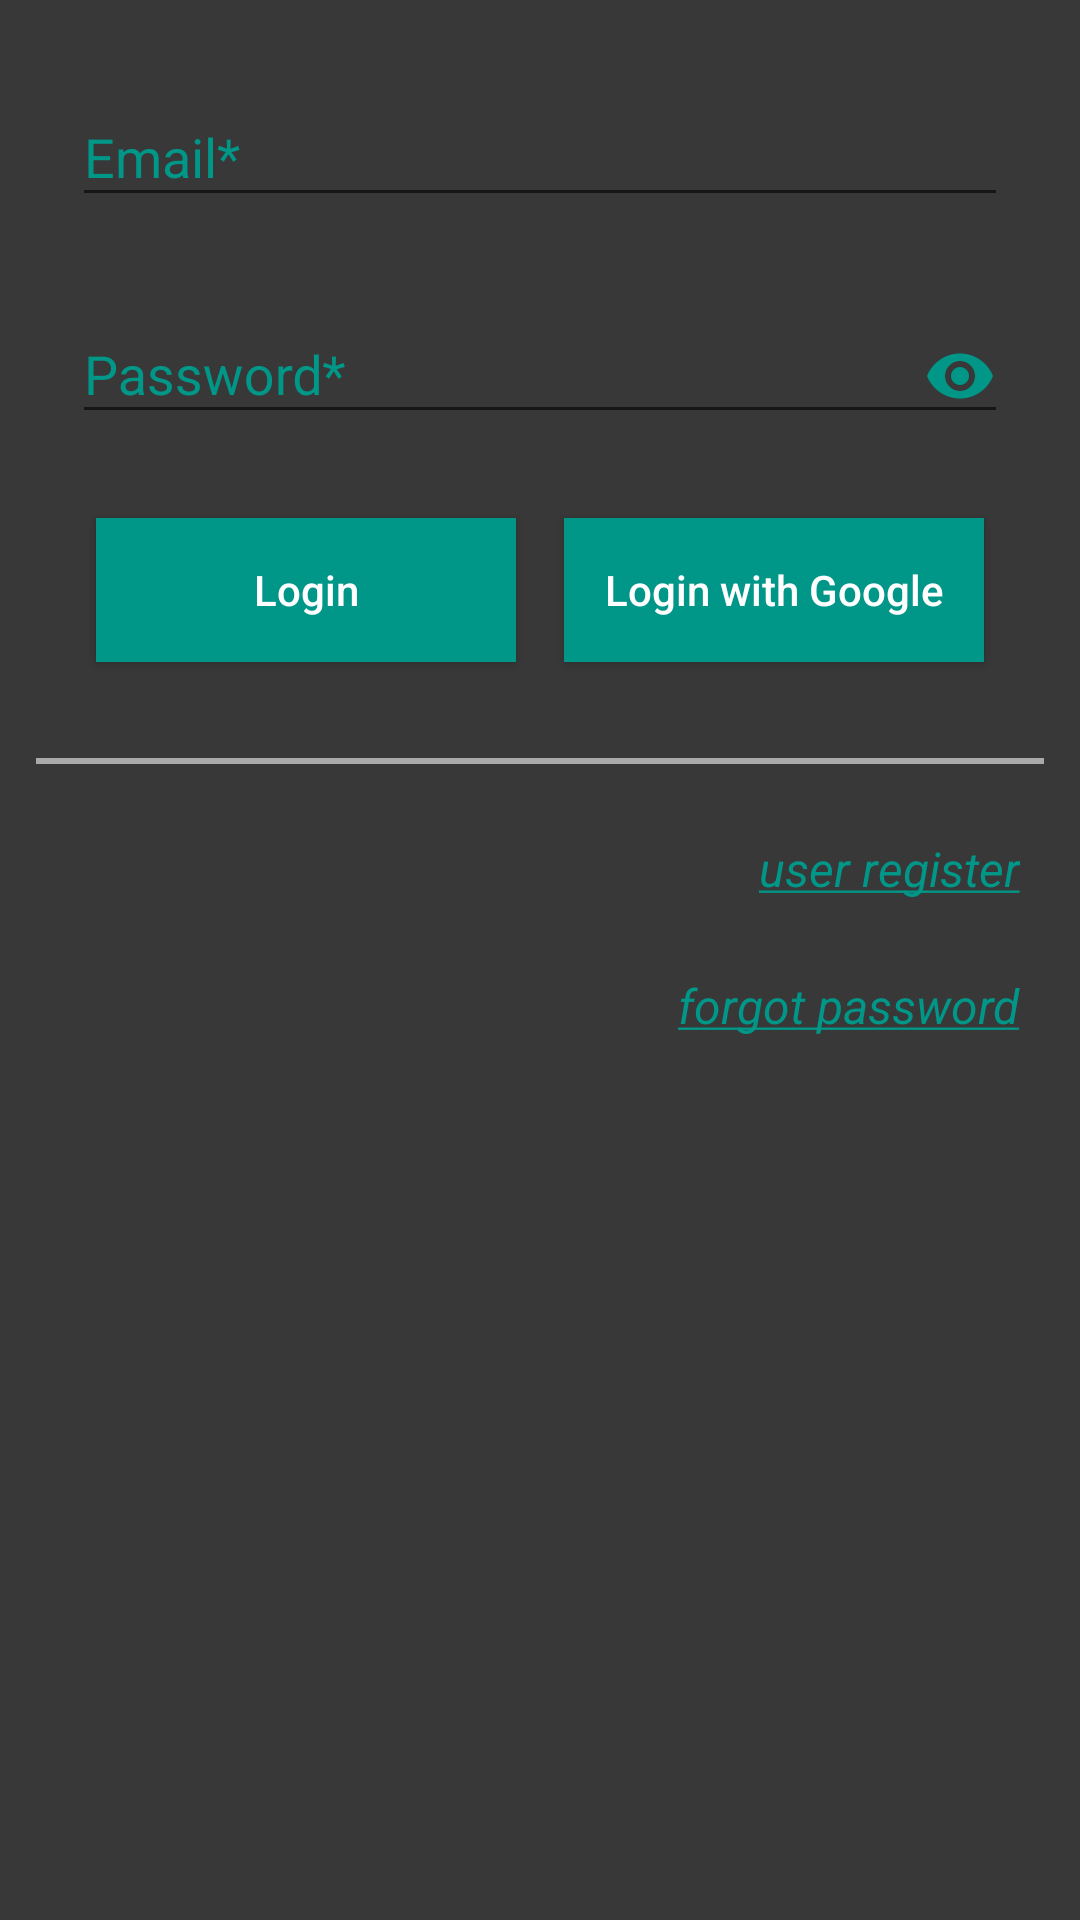

Here is an Android app screen rendered from its layout file. Give the layout XML and the strings, colors and styles it references.
<!-- AndroidManifest.xml: activity theme AppTheme.NoActionBar -->
<!-- res/layout/fragment_login.xml -->
<?xml version="1.0" encoding="utf-8"?>
<RelativeLayout xmlns:android="http://schemas.android.com/apk/res/android"
    android:layout_width="match_parent"
    android:layout_height="match_parent"
    android:background="@color/pale_black">

    <android.support.design.widget.TextInputLayout
        android:id="@+id/input_email"
        android:layout_width="match_parent"
        android:layout_height="wrap_content"
        android:layout_marginLeft="@dimen/margin_large"
        android:layout_marginRight="@dimen/margin_large"
        android:layout_marginTop="@dimen/margin_medium_3"
        android:textColorHint="@color/primary">

        <EditText
            android:id="@+id/etEmail"
            android:layout_width="match_parent"
            android:layout_height="wrap_content"
            android:textColor="@color/white_full"
            android:hint="Email*" />
    </android.support.design.widget.TextInputLayout>


    <android.support.design.widget.TextInputLayout
        android:id="@+id/input_password"
        android:layout_width="match_parent"
        android:layout_height="wrap_content"
        android:layout_alignLeft="@id/input_email"
        android:layout_alignRight="@id/input_email"
        android:layout_below="@id/input_email"
        android:layout_marginTop="@dimen/margin_medium_3"
        android:textColorHint="@color/primary">

        <EditText
            android:id="@+id/etPassword"
            android:layout_width="match_parent"
            android:layout_height="wrap_content"
            android:hint="Password*"
            android:textColor="@color/white_full"
            android:drawableRight="@drawable/ic_visibility_primary_24dp"/>
    </android.support.design.widget.TextInputLayout>

    <LinearLayout
        android:id="@+id/ll_login"
        android:layout_width="match_parent"
        android:layout_height="wrap_content"
        android:layout_alignLeft="@id/input_email"
        android:layout_alignRight="@id/input_email"
        android:layout_below="@id/input_password"
        android:layout_marginTop="@dimen/margin_medium_3"
        android:orientation="horizontal"
        android:weightSum="2">

        <Button
            android:id="@+id/btnLogin"
            android:layout_width="match_parent"
            android:layout_height="wrap_content"
            android:layout_margin="@dimen/margin_medium"
            android:layout_weight="1"
            android:background="@color/primary"
            android:foreground="@drawable/ripple_white"
            android:text="Login"
            android:textAllCaps="false"
            android:textColor="@color/white_full" />

        <Button
            android:id="@+id/btnLoginWithGoogle"
            android:layout_width="match_parent"
            android:layout_height="wrap_content"
            android:layout_margin="@dimen/margin_medium"
            android:layout_weight="1"
            android:background="@color/primary"
            android:foreground="@drawable/ripple_white"
            android:text="Login with Google"
            android:textAllCaps="false"
            android:textColor="@color/white_full" />


    </LinearLayout>

    <View
        android:id="@+id/separator"
        android:layout_width="match_parent"
        android:layout_height="2dp"
        android:layout_below="@+id/ll_login"
        android:layout_marginLeft="@dimen/margin_card_medium_2"
        android:layout_marginRight="@dimen/margin_card_medium_2"
        android:layout_marginTop="@dimen/margin_large"
        android:background="#AAA" />

    <TextView
        android:id="@+id/btnUserRegister"
        android:layout_width="wrap_content"
        android:layout_height="wrap_content"
        android:layout_alignParentRight="true"
        android:layout_below="@id/separator"
        android:layout_marginRight="@dimen/margin_medium_3"
        android:layout_marginTop="@dimen/margin_large"
        android:text="@string/to_register"
        android:textColor="@color/primary"
        android:textSize="@dimen/text_regular_2x" />

    <TextView
        android:id="@+id/btnForgetPassword"
        android:layout_width="wrap_content"
        android:layout_height="wrap_content"
        android:layout_alignRight="@id/btnUserRegister"
        android:layout_below="@id/btnUserRegister"
        android:layout_marginTop="@dimen/margin_large"
        android:text="@string/forgot_password"
        android:textColor="@color/primary"
        android:textSize="@dimen/text_regular_2x" />


</RelativeLayout>
<!-- resources referenced by this layout -->
<resources>
  <color name="pale_black">#c6000000</color>
  <color name="primary">#009688</color>
  <color name="white_full">#FFFFFF</color>
  <dimen name="margin_card_medium_2">12dp</dimen>
  <dimen name="margin_large">24dp</dimen>
  <dimen name="margin_medium">8dp</dimen>
  <dimen name="margin_medium_3">20dp</dimen>
  <dimen name="text_regular_2x">16sp</dimen>
  <!-- drawable ic_visibility_primary_24dp (drawable) -->
  <vector xmlns:android="http://schemas.android.com/apk/res/android"
          android:width="24dp"
          android:height="24dp"
          android:viewportWidth="24.0"
          android:viewportHeight="24.0">
      <path
          android:fillColor="@color/primary"
          android:pathData="M12,4.5C7,4.5 2.73,7.61 1,12c1.73,4.39 6,7.5 11,7.5s9.27,-3.11 11,-7.5c-1.73,-4.39 -6,-7.5 -11,-7.5zM12,17c-2.76,0 -5,-2.24 -5,-5s2.24,-5 5,-5 5,2.24 5,5 -2.24,5 -5,5zM12,9c-1.66,0 -3,1.34 -3,3s1.34,3 3,3 3,-1.34 3,-3 -1.34,-3 -3,-3z"/>
  </vector>
  <string name="forgot_password"><i><u>forgot password</u></i></string>
  <string name="to_register"><i><u>user register</u></i></string>
  <style name="AppTheme.NoActionBar">
          <item name="windowActionBar">false</item>
          <item name="windowNoTitle">true</item>
      </style>
</resources>
